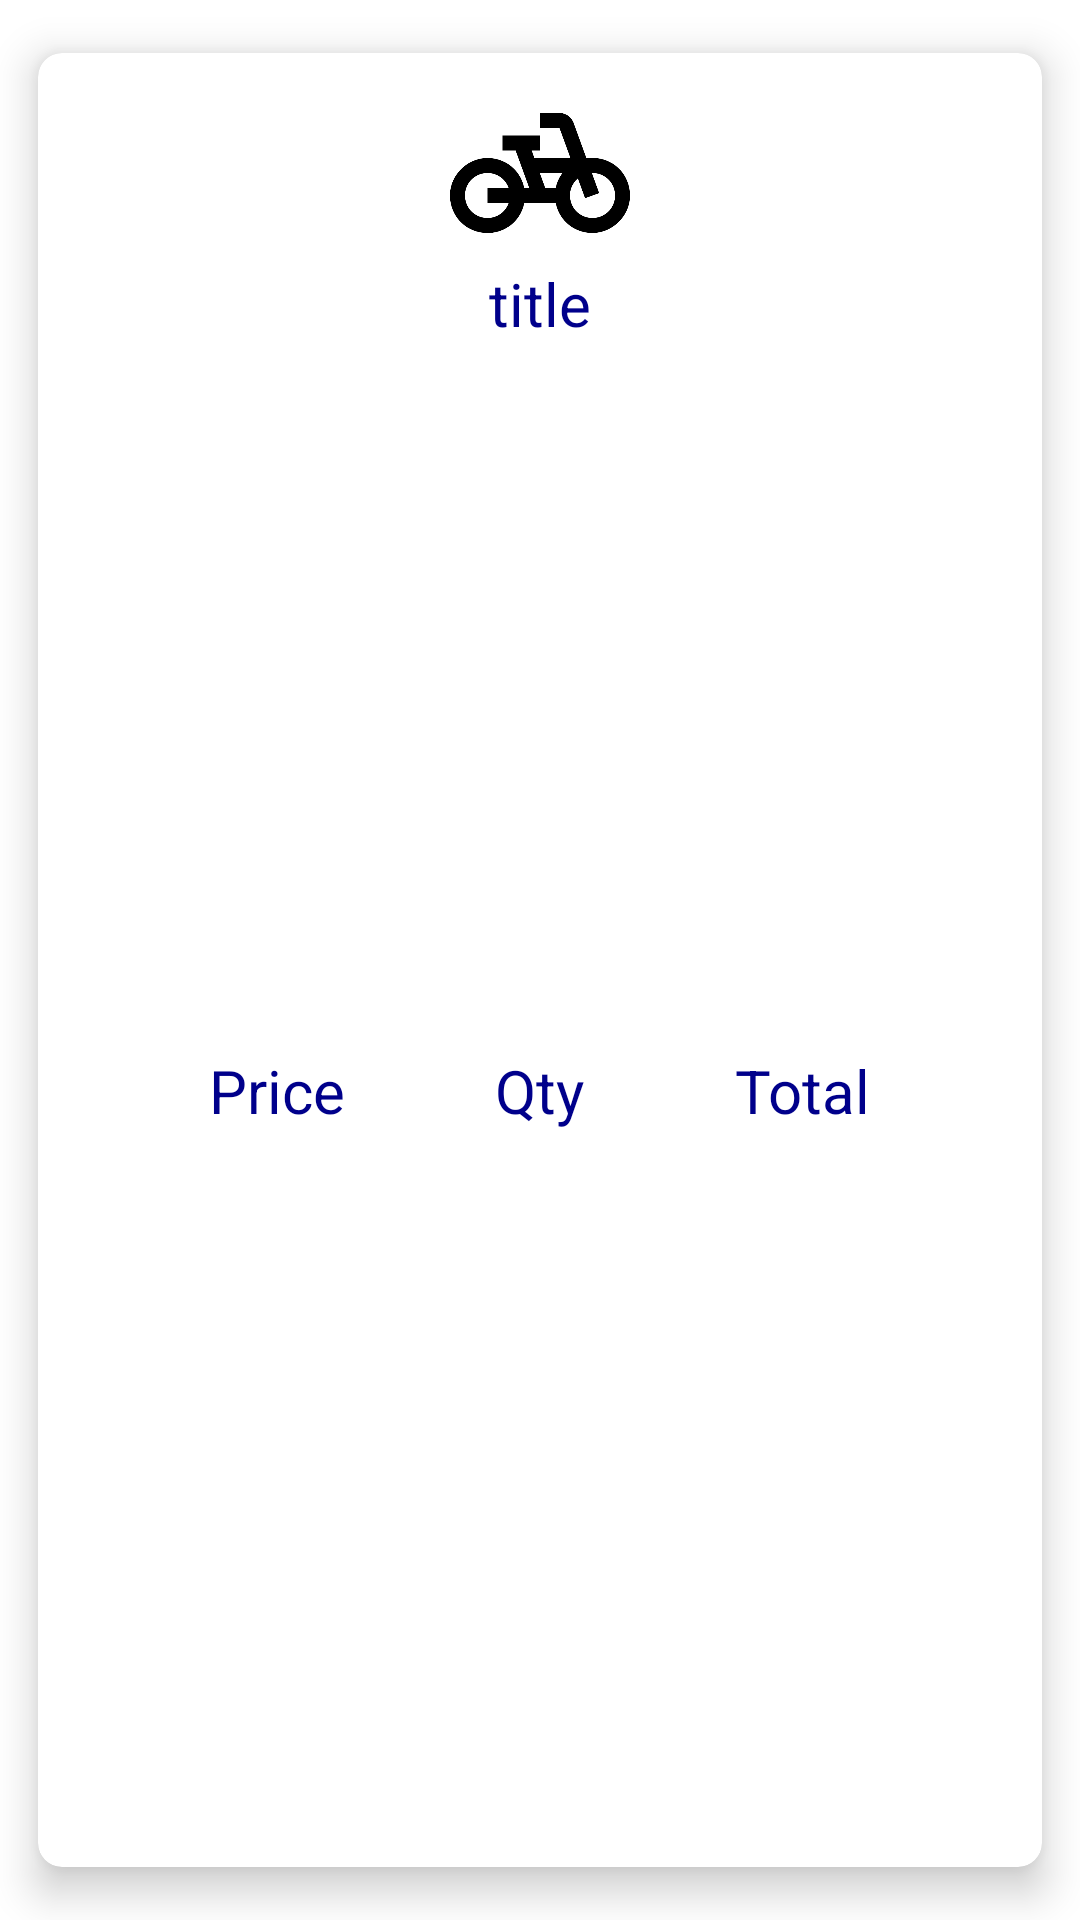

Write the Android layout XML for this screen, with the resource values it uses.
<!-- AndroidManifest.xml: application theme Theme.FriendsCollectibles -->
<!-- res/layout/purchase_layout.xml -->
<?xml version="1.0" encoding="utf-8"?>
<androidx.cardview.widget.CardView xmlns:android="http://schemas.android.com/apk/res/android"
    xmlns:app="http://schemas.android.com/apk/res-auto"
    android:layout_width="match_parent"
    android:layout_height="wrap_content"
    android:layout_margin="5dp"
    android:id="@+id/purchase_container"
    app:cardBackgroundColor="@color/white"
    app:cardCornerRadius="8dp"
    app:cardElevation="8dp"
    app:cardMaxElevation="10dp"
    app:cardPreventCornerOverlap="true"
    app:cardUseCompatPadding="true">

    <LinearLayout
        android:layout_width="match_parent"
        android:orientation="vertical"
        android:layout_margin="10dp"
        android:layout_height="match_parent">

        <ImageView
            android:id="@+id/itemImage"
            android:layout_width="match_parent"
            android:layout_height="60dp"
            android:layout_gravity="center"
            app:maxImageSize="60dp"
            android:contentDescription="@string/item_image"
            app:srcCompat="@drawable/ic_baseline_pedal_bike_150"
            />

        <TextView
            android:id="@+id/itemTitle"
            android:layout_width="match_parent"
            android:layout_height="wrap_content"
            android:gravity="center"
            android:text="@string/title"
            android:textSize="20sp"
            />

    <LinearLayout
        android:layout_width="match_parent"
        android:orientation="horizontal"
        android:gravity="center"
        android:layout_margin="10dp"
        android:layout_height="match_parent">

        <TextView
            android:id="@+id/itemAmount"
            android:layout_width="wrap_content"
            android:layout_height="wrap_content"
            android:layout_marginRight="25dp"
            android:gravity="center"
            android:text="Price"
            android:textSize="20sp"
            />

        <TextView
            android:id="@+id/itemQty"
            android:layout_width="wrap_content"
            android:layout_height="wrap_content"
            android:layout_marginLeft="25dp"
            android:layout_marginRight="25dp"
            android:gravity="center"
            android:text="Qty"
            android:textSize="20sp" />

        <TextView
            android:id="@+id/itemTotal"
            android:layout_width="wrap_content"
            android:layout_height="wrap_content"
            android:layout_marginLeft="25dp"
            android:gravity="center"
            android:text="Total"
            android:textSize="20sp" />

    </LinearLayout>

    </LinearLayout>

</androidx.cardview.widget.CardView>
<!-- resources referenced by this layout -->
<resources>
  <color name="white">#FFFFFFFF</color>
  <!-- drawable ic_baseline_pedal_bike_150 (drawable) -->
  <vector android:height="150dp" android:tint="#000000"
      android:viewportHeight="24" android:viewportWidth="24"
      android:width="150dp" xmlns:android="http://schemas.android.com/apk/res/android">
      <path android:fillColor="@android:color/white" android:pathData="M18.18,10l-1.7,-4.68C16.19,4.53 15.44,4 14.6,4H12v2h2.6l1.46,4h-4.81l-0.36,-1H12V7H7v2h1.75l1.82,5H9.9c-0.44,-2.23 -2.31,-3.88 -4.65,-3.99C2.45,9.87 0,12.2 0,15c0,2.8 2.2,5 5,5c2.46,0 4.45,-1.69 4.9,-4h4.2c0.44,2.23 2.31,3.88 4.65,3.99c2.8,0.13 5.25,-2.19 5.25,-5c0,-2.8 -2.2,-5 -5,-5H18.18zM7.82,16c-0.4,1.17 -1.49,2 -2.82,2c-1.68,0 -3,-1.32 -3,-3s1.32,-3 3,-3c1.33,0 2.42,0.83 2.82,2H5v2H7.82zM14.1,14h-1.4l-0.73,-2H15C14.56,12.58 14.24,13.25 14.1,14zM19,18c-1.68,0 -3,-1.32 -3,-3c0,-0.93 0.41,-1.73 1.05,-2.28l0.96,2.64l1.88,-0.68l-0.97,-2.67c0.03,0 0.06,-0.01 0.09,-0.01c1.68,0 3,1.32 3,3S20.68,18 19,18z"/>
  </vector>
  <string name="item_image">item image</string>
  <string name="title">title</string>
  <style name="Theme.FriendsCollectibles" parent="Theme.MaterialComponents.DayNight.DarkActionBar">
          
          <item name="colorPrimary">@color/blue</item>
          <item name="android:textColor">@color/blue</item>
          <item name="colorPrimaryVariant">@color/white</item>
          <item name="colorOnPrimary">@color/white</item>
          <item name="android:windowBackground">@color/white</item>
          
          <item name="colorSecondary">@color/teal_200</item>
          <item name="colorSecondaryVariant">@color/teal_700</item>
          <item name="colorOnSecondary">@color/white</item>
          
          <item name="android:statusBarColor">?attr/colorPrimaryVariant</item>
          
      </style>
  <color name="blue">#FF00008B</color>
  <color name="teal_200">#FF03DAC5</color>
  <color name="teal_700">#FF018786</color>
</resources>
